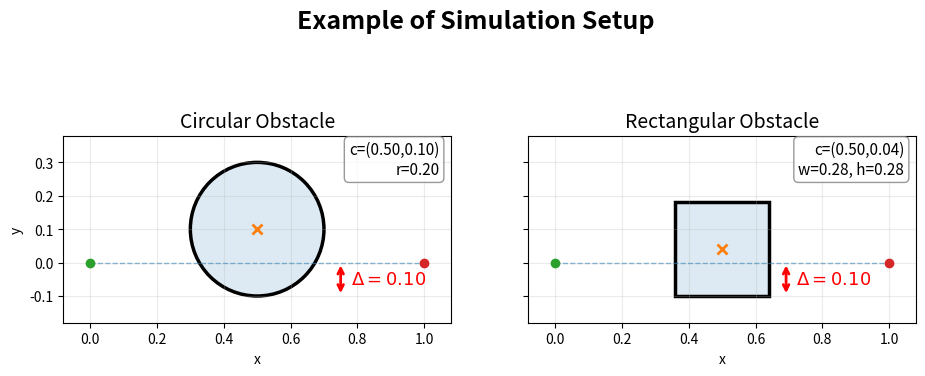

Write Python code to recreate this figure.
# Illustrate the effective intrusion distance Delta for circular and 
# rectangular obstacles. The path is the straight line from start to goal 
# along y=0. Delta is the vertical distance the obstacle penetrates 
# below the path (i.e. into y<0).
#
# Saves:
#   results/intrusion_illustration/effective_intrusion.png

import os
import numpy as np
import matplotlib.pyplot as plt
import matplotlib.patches as patches


output_folder = os.path.join("results", "thesis_figures")
os.makedirs(output_folder, exist_ok=True)

# ============================================================
# Parameters
# ============================================================
x0, y0 = 0.0, 0.0
xT, yT = 1.0, 0.0
BC = [x0, y0, xT, yT]

x_c = 0.5
Delta = 0.10

# Circle: position so bottom edge is at y = -Delta below the path
r_circ   = 0.20
y_c_circ = r_circ - Delta

# Rectangle: square with corner-to-center distance equal to circle radius
w_rect   = h_rect = float(2 * r_circ * np.sin(np.pi / 4))   # = r_circ * sqrt(2)
y_c_rect = h_rect / 2 - Delta


# ============================================================
# Axis limits (shared across both subplots)
# ============================================================
pad = 0.08

obs_x_extents = [x_c - r_circ, x_c + r_circ,
                 x_c - w_rect/2, x_c + w_rect/2]
obs_y_extents = [y_c_circ - r_circ, y_c_circ + r_circ,
                 y_c_rect - h_rect/2, y_c_rect + h_rect/2]

xlim = (min(BC[0], BC[2], min(obs_x_extents)) - pad,
        max(BC[0], BC[2], max(obs_x_extents)) + pad)
ylim = (min(BC[1], BC[3], min(obs_y_extents)) - pad,
        max(BC[1], BC[3], max(obs_y_extents)) + pad)


# ============================================================
# Plot
# ============================================================
fig, axes = plt.subplots(1, 2, figsize=(11, 5), sharex=True, sharey=True)


# ---- Subplot 1: Circle ----
ax = axes[0]

# reference straight line
ax.plot([BC[0], BC[2]], [BC[1], BC[3]],
        linestyle="--", linewidth=1, alpha=0.5)

# obstacle: filled + outline (matching circle.py style)
fill = patches.Circle((x_c, y_c_circ), r_circ,
                      fill=True, alpha=0.15, linewidth=0)
edge = patches.Circle((x_c, y_c_circ), r_circ,
                      fill=False, linewidth=2.5)
ax.add_patch(fill)
ax.add_patch(edge)

# center marker
ax.plot(x_c, y_c_circ, marker="x", markersize=7, mew=2)

# start/goal markers
ax.plot([BC[0]], [BC[1]], marker="o")
ax.plot([BC[2]], [BC[3]], marker="o")

# intrusion arrow: from path (y=0) down to bottom of circle (y=-Delta)
arrow_x = x_c + r_circ + 0.05
ax.annotate(
    '', xy=(arrow_x, -Delta), xytext=(arrow_x, 0),
    arrowprops=dict(arrowstyle='<->', color='red', lw=2)
)
ax.text(
    arrow_x + 0.03, -Delta / 2,
    rf'$\Delta = {Delta:.2f}$',
    fontsize=13, color='red', va='center'
)

ax.set_title("Circular Obstacle", fontsize=14)
ax.set_xlim(*xlim)
ax.set_ylim(*ylim)
ax.set_aspect("equal", adjustable="box")
ax.grid(True, alpha=0.25)
ax.set_xlabel("x")
ax.set_ylabel("y")

ax.text(
    0.97, 0.97,
    f"c=({x_c:.2f},{y_c_circ:.2f})\nr={r_circ:.2f}",
    transform=ax.transAxes,
    fontsize=11,
    va="top",
    ha="right",
    bbox=dict(boxstyle='round,pad=0.3', facecolor='white',
              alpha=0.8, edgecolor='gray')
)


# ---- Subplot 2: Rectangle ----
ax = axes[1]

# reference straight line
ax.plot([BC[0], BC[2]], [BC[1], BC[3]],
        linestyle="--", linewidth=1, alpha=0.5)

# obstacle: filled + outline
fill = patches.Rectangle(
    (x_c - w_rect/2, y_c_rect - h_rect/2), w_rect, h_rect,
    fill=True, alpha=0.15, linewidth=0
)
edge = patches.Rectangle(
    (x_c - w_rect/2, y_c_rect - h_rect/2), w_rect, h_rect,
    fill=False, linewidth=2.5
)
ax.add_patch(fill)
ax.add_patch(edge)

# center marker
ax.plot(x_c, y_c_rect, marker="x", markersize=7, mew=2)

# start/goal markers
ax.plot([BC[0]], [BC[1]], marker="o")
ax.plot([BC[2]], [BC[3]], marker="o")

# intrusion arrow: from path (y=0) down to bottom of rectangle (y=-Delta)
arrow_x = x_c + w_rect/2 + 0.05
ax.annotate(
    '', xy=(arrow_x, -Delta), xytext=(arrow_x, 0),
    arrowprops=dict(arrowstyle='<->', color='red', lw=2)
)
ax.text(
    arrow_x + 0.03, -Delta / 2,
    rf'$\Delta = {Delta:.2f}$',
    fontsize=13, color='red', va='center'
)

ax.set_title("Rectangular Obstacle", fontsize=14)
ax.set_xlim(*xlim)
ax.set_ylim(*ylim)
ax.set_aspect("equal", adjustable="box")
ax.grid(True, alpha=0.25)
ax.set_xlabel("x")

ax.text(
    0.97, 0.97,
    f"c=({x_c:.2f},{y_c_rect:.2f})\nw={w_rect:.2f}, h={h_rect:.2f}",
    transform=ax.transAxes,
    fontsize=11,
    va="top",
    ha="right",
    bbox=dict(boxstyle='round,pad=0.3', facecolor='white',
              alpha=0.8, edgecolor='gray')
)


# ============================================================
# Title and save
# ============================================================
fig.suptitle(
    rf"Example of Simulation Setup",
    fontsize=18,
    fontweight='bold',
    y=0.92
)
fig.subplots_adjust(top=0.85)

out_path = os.path.join(output_folder, "simlulation_setup.png")
fig.savefig(out_path, dpi=300)
plt.close(fig)

print(f"Saved: {out_path}")
